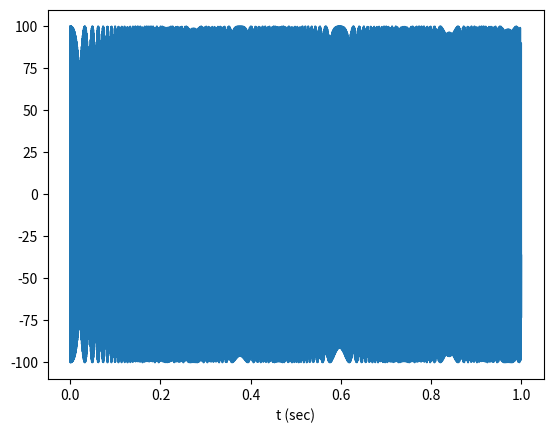
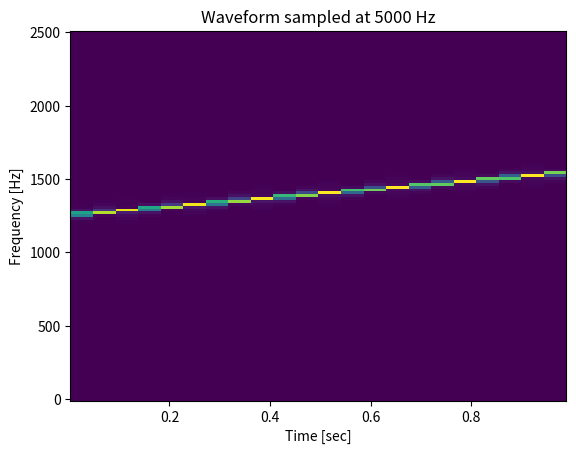
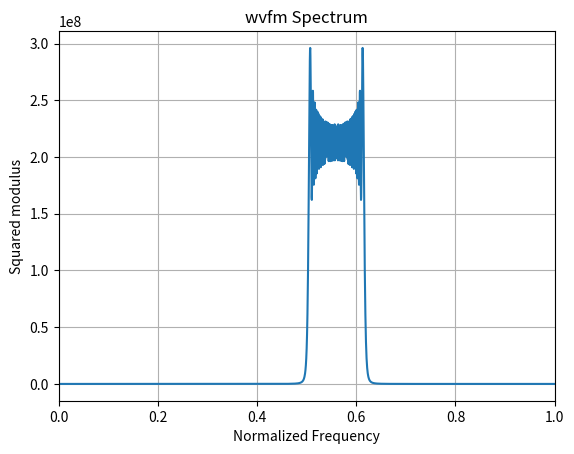
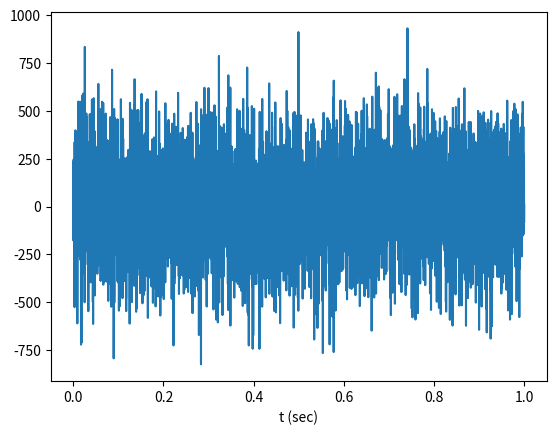
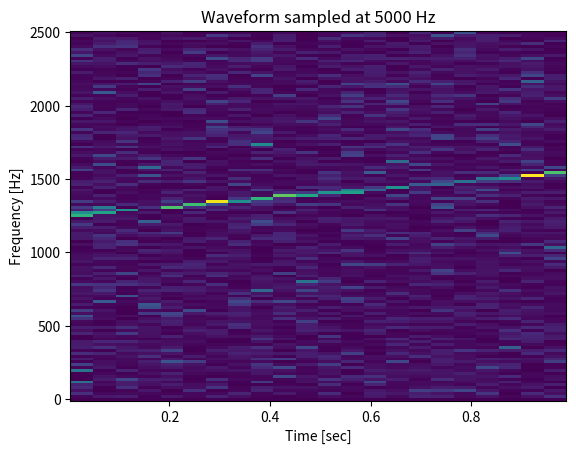
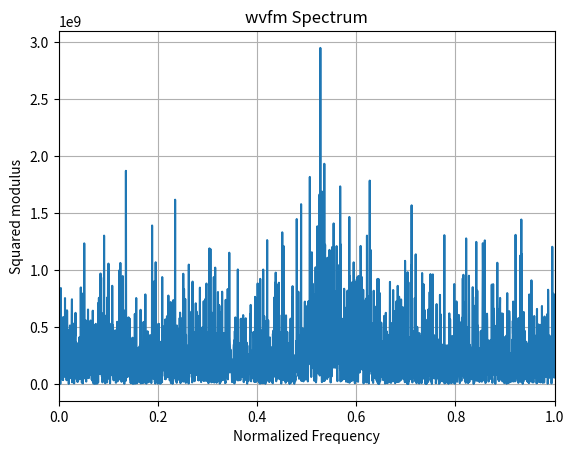

Source code (Python) for these figures, in order:
import numpy as np
from scipy.signal import chirp, spectrogram
import matplotlib.pyplot as plt
import logging

log = logging.getLogger(__name__)


class Waveform(object):
    r"""
    An abstract class representing a :class:`Waveform`.
    """
    _repr_indent = 4

    def __init__(self, fs, data=None):
        self.fs = fs
        self.data = data

    #def __getitem__(self, index):
    #    raise NotImplementedError

    def __len__(self):
        return len(self.data)

    def __repr__(self):
        head = "Waveform " + self.__class__.__name__
        body = ["Length: {} samples".format(self.__len__())]
        body += ["Sampling Rate: {} Hz".format(self.fs)]

        if hasattr(self, "seconds") and self.seconds is not None:
            body += ["Time: {} seconds".format(self.seconds)]

        if hasattr(self, "voltage") and self.voltage is not None:
            body += ["Voltage: {} V".format(repr(self.voltage))]

        if hasattr(self, "power") and self.power is not None:
            body += ["Power {} watts".format(repr(self.power))]

        if hasattr(self, "powerdb") and self.powerdb is not None:
            body += ["{} dB".format(repr(self.powerdb))]

        lines = [head] + [" " * self._repr_indent + line for line in body]
        return '\n'.join(lines)

class LFM_Waveform(Waveform):
    """
    Base LFM class from Waveform

    """
    def __init__(self, fs, f0, f1, seconds, voltage=1):
        super().__init__(fs)
        self.fs = fs
        self.f0 = f0
        self.f1 = f1
        self.voltage = voltage
        self.seconds = seconds
        t = np.linspace(0, seconds, seconds * fs, endpoint=False)
        self.data = chirp(t, f0=f0, f1=f1, t1=seconds, method='linear')
        self.data *= voltage
        #self.x_watts = self.data ** 2
        self.power = np.mean(self.data ** 2)
        self.powerdb = 10 * np.log10(self.power)

    def add_AWGN(self, target_snr_db=20):
        noise_avg_db = self.powerdb - target_snr_db
        noise_avg_watts = 10 ** (noise_avg_db / 10)
        mean_noise = 0
        self.noise = np.random.normal(mean_noise, np.sqrt(noise_avg_watts), len(self.data))
        # Noise up the original signal
        self.data += self.noise

    def plot_wvfm(self):
        t = np.linspace(0, self.seconds, self.seconds * self.fs, endpoint=False)
        plt.plot(t, self.data)
        plt.xlabel('t (sec)')
        plt.show()

    def spectrogram(self, fs=None):
        if not fs:
            fs = self.fs
            print("here")
        f, t, Sxx = spectrogram(self.data, fs)
        plt.pcolormesh(t, f, Sxx)
        plt.ylabel('Frequency [Hz]')
        plt.xlabel('Time [sec]')
        plt.title('Waveform sampled at {} Hz'.format(fs))
        plt.show()


def energy_spectral_density(signal, title='Holder'):
    # Normalized energy spectrum
    half_len = len(signal) / 2
    dsp1 = np.fft.fftshift(np.abs(np.fft.fft(signal)) ** 2)
    plt.plot(np.arange(-half_len, half_len, dtype=float) / float(half_len), dsp1)
    plt.xlim(0, 1)
    plt.title('{} Spectrum'.format(title))
    plt.ylabel('Squared modulus')
    plt.xlabel('Normalized Frequency')
    plt.grid()
    plt.show()

if __name__ == "__main__":
    log = logging.getLogger('__main__')
    # logLevel = logging.DEBUG
    # logging.basicConfig(filename='l.log',
    #                     filemode='w',
    #                     format='%(asctime)s,%(msecs)d %(name)s %(levelname)s %(message)s',
    #                     datefmt='%H:%M:%S',
    #                     level=logLevel)

    # Signal properties
    fc_range = [1000, 2000]
    bw_range = [200, 500]

    # Nyquist Sampling for all signals
    nyquist_scale = 1
    fs = (max(fc_range) + max(bw_range)) * 2 * nyquist_scale
    print("Sampling at: {} Hz".format(fs))
    # Sampling
    fc = np.random.randint(fc_range[0], fc_range[1], size=[1])
    bw = np.random.randint(bw_range[0], bw_range[1], size=[1]) // 2
    f0 = fc - bw
    f1 = fc + bw
    voltage = 100
    seconds = 1

    lfm = LFM_Waveform(fs, f0, f1, seconds, voltage)
    log.debug(str(lfm))

    lfm.plot_wvfm()
    lfm.spectrogram()
    energy_spectral_density(lfm.data, "wvfm")

    # Add noise at SNR= -10db
    lfm.add_AWGN(-10)
    lfm.plot_wvfm()
    lfm.spectrogram()
    energy_spectral_density(lfm.data, "wvfm")
